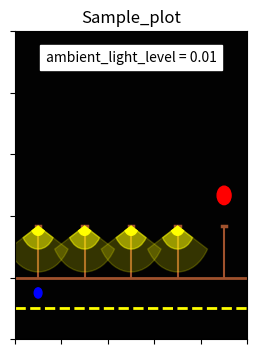

Recreate this plot in Python.
import numpy as np
import matplotlib.pyplot as plt
from matplotlib.patches import Circle, Wedge
from matplotlib.collections import PatchCollection
from matplotlib.animation import FuncAnimation
from matplotlib import cm
from matplotlib.lines import Line2D
import time




class PlotStreetlights(object):
    
    def __init__(self, plot_name, N):
        """
        Initialize the plot and populate it with 
        N streetlight poles.
        """
        self.N = N
        self.fig=None   # handles for fig and axis
        self.ax =None   
        self.lights=[]  # handles to circle plots for each light
        self.objects=[] # handles to circle plots representing objects
        self.faults=[]  # handles to circle plots representing faults
        self.count=0
        self.plot_name=plot_name
        
        
        # generate a canvas
        fig, ax = plt.subplots(figsize=(3,4))
        ax.set(xlim=(0,1),ylim=(0,1))

        # Name the plot
        ax.set_title(plot_name)
        ax.set_yticklabels([])
        ax.set_xticklabels([])

        plt.ion() # enable plot to be updated dynamically      
        
        # Coordinates of the lights and objects
        x = np.linspace(0.1,0.9,N) # x coordinates
        y_base = 0.2
        y_top  = y_base + 1.0/(N+1)
        y_fault = y_top + 0.1
        
        # y-coordinate to plot activity
        # detected by the streetlight
        y_object = 0.15
        
        # draw horizontal lines representing the street
        ax.add_line(Line2D([0,1], [y_base,y_base], color="sienna",linewidth=2,zorder=1))
        ax.add_line(Line2D([0,1], [y_base/2,y_base/2], color="yellow",linewidth=2,zorder=1,linestyle="--"))
        
        # draw lines representing the light poles.
        for i in range(N):
            ax.add_line(Line2D([x[i],x[i]], [y_top,y_base], color="sienna",linewidth=1.5,zorder=1))
            a = 0.05*1.0/N
            ax.add_line(Line2D([x[i]-a,x[i]+a], [y_top,y_top], color="sienna",linewidth=2.5,zorder=1))
        self.fig =fig
        self.ax=ax
             
        # Initialize the plot with some default data:
        
        # get background to match ambient light.
        # 0=> dark (night-time) and 1=> light (day-time)
        # bound the value between (0.0001, 0.999)
        ambient_light_level = 0
        cmap = cm.get_cmap('bone')
        ax.set_facecolor(cmap(ambient_light_level))
        # insert text to indicate ambient light
        self.text=ax.text(0.5, 0.9, "ambient_light_level = {:.2f}".format(ambient_light_level), backgroundcolor="white",horizontalalignment='center')
        
        
        # Now draw the light orbs according 
        # to the light intensities
        self.base_light_radius = 0.75*1.0/N # base radius for each light orb in full intensity
        base_light_radius = self.base_light_radius
        # wedge angles in degrees
        theta1 = 270-60
        theta2 = 270+60
        for i in range(N):
            circle1 = Wedge((x[i], y_top), 0* base_light_radius,     theta1=theta1, theta2=theta2, color='yellow',alpha=0.2,zorder=2)
            circle2 = Wedge((x[i], y_top), 0* base_light_radius*0.5, theta1=theta1, theta2=theta2, color='yellow',alpha=0.5,zorder=3)
            circle3 = Wedge((x[i], y_top), 0* base_light_radius*0.2, theta1=theta1, theta2=theta2, color='yellow',alpha=1,  zorder=4)
            ax.add_artist(circle1)
            ax.add_artist(circle2)
            ax.add_artist(circle3)
            light = [circle1, circle2, circle3]
            self.lights.append(light)
         
        # Indicate activity using circles for 
        # each detected object
        self.base_obj_radius=min( 0.1/(N+1), 0.03)
        for i in range(N):
                obj = plt.Circle((x[i], y_object), 0.0*self.base_obj_radius, color='blue',alpha=1,zorder=5)
                ax.add_artist(obj)
                self.objects.append(obj)
        
        # Indicate faults using circles for 
        # each detected object
        self.base_fault_radius= min ( 0.2/(N+1), 0.03)
        for i in range(N):
                flt = plt.Circle((x[i], y_fault), 0.0*self.base_fault_radius, color='red',alpha=1,zorder=5)
                ax.add_artist(flt)
                self.faults.append(flt)
     
        # draw the plot
        fig.canvas.draw()
        plt.show()
    
    def update_plot(self, intensities, activities, faults, ambient_light_level):
        
        """
        Update plot
        """
        assert(len(intensities)==self.N)
        assert(len(activities)==self.N)
        assert(self.fig!=None)
        assert(self.ax !=None)
        
        # set ambient light.
        # bound the value between (0.0001, 0.999)
        ambient_light_level = min(0.999, max(0.0001,ambient_light_level))
        cmap = cm.get_cmap('bone')
        self.ax.set_facecolor(cmap(ambient_light_level*0.9))
        self.text.set_text("ambient_light_level = {:.2f}".format(ambient_light_level))
        
        # Update the light orbs according to the intensities
        base_light_radius = self.base_light_radius
        for i in range(self.N):
            light =self.lights[i]
            light[0].set_radius(intensities[i]* base_light_radius)
            light[1].set_radius(intensities[i]* base_light_radius*0.5)
            light[2].set_radius(intensities[i]* base_light_radius*0.2)
            
        # Update activity for each object detected.
        for i in range(self.N):
            obj = self.objects[i]
            # check that activity value is either 0 or 1
            assert(activities[i]==0 or activities[i]==1)
            obj.set_radius(activities[i]*self.base_obj_radius)
        
        # Update fault info for each streetlight
        for i in range(self.N):
            flt = self.faults[i]
            # check that fault value is either 0 or 1
            assert(faults[i]>=0 and faults[i]<=1)
            flt.set_radius(faults[i]*self.base_fault_radius)
        # show the updated plot
        self.fig.canvas.draw()

        # save a particular frame of the plot
        self.count +=1 
        if(self.count%3==0):
            self.fig.savefig("fig{}{}".format(self.plot_name,self.count), format="pdf",dpi=1000)


if __name__=='__main__':
    print("---------------------------------------")
    print(" Streetlight visualization")

    N = 5
    intensities=[0 for i in range (N)]
    activities=[0 for i in range(N)]
    activities[0]=1
    faults=[0 for i in range(N)]
    ambient_light_level = 1

    
    # draw the first plot
    P = PlotStreetlights("Sample_plot",N)
    plt.show()

    # create an animation 
    # by updating the plot periodically
    t_max=100
    for t in range(t_max):
        # wait for a while
        time.sleep(0.05)
        intensities = [t/t_max for i in range (N)]
        activities = activities[-1:] + activities[:-1]
        ambient_light_level = 1 - t/t_max
        # the last light is faulty
        faults[-1]=1
        intensities[-1]=0
        P.update_plot(intensities,activities, faults, ambient_light_level)

    print("done")
    time.sleep(2)
